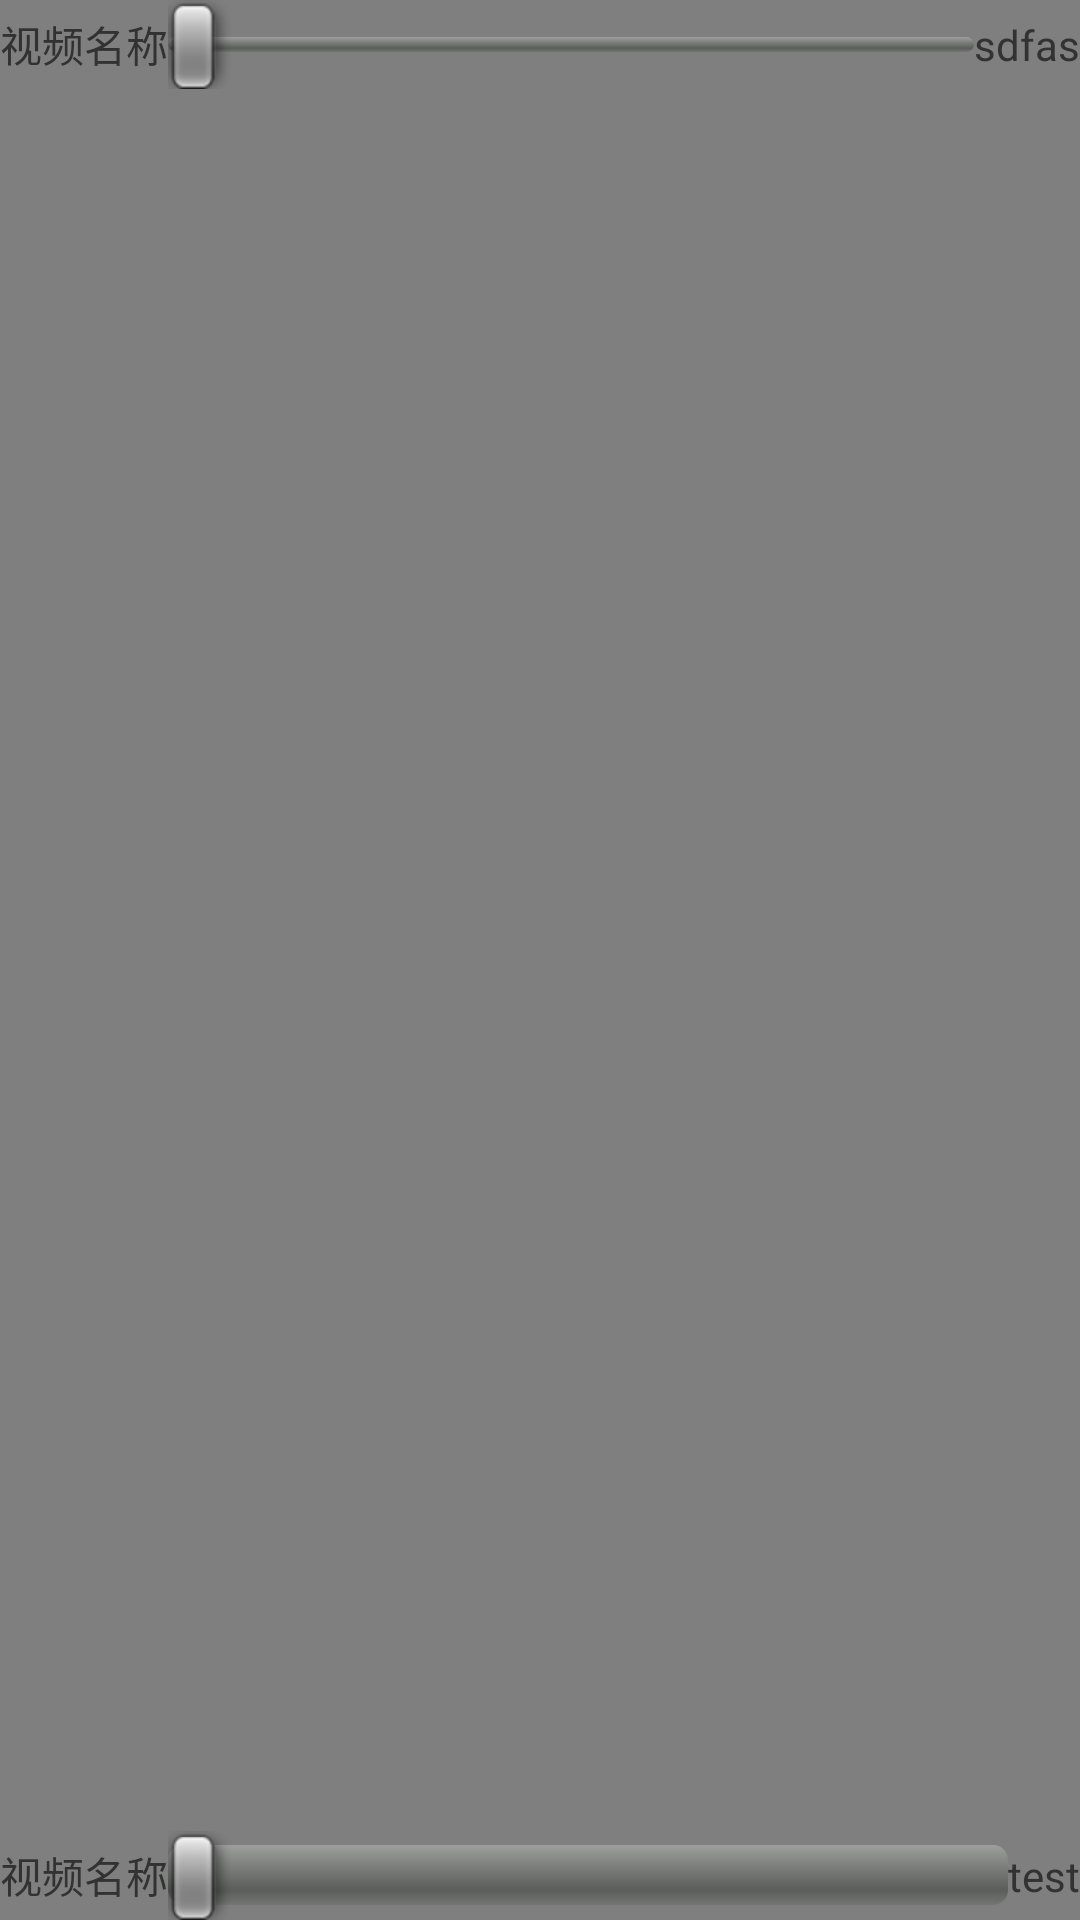

This screen was rendered from an Android layout file. Write that file and the resources it references.
<!-- AndroidManifest.xml: activity theme android:Theme.Light.NoTitleBar.Fullscreen -->
<!-- res/layout/activity_video_player.xml -->
<?xml version="1.0" encoding="utf-8"?>
<RelativeLayout xmlns:android="http://schemas.android.com/apk/res/android"
                android:layout_width="match_parent"
                android:layout_height="match_parent"
                android:gravity="center">
    <VideoView
        android:id="@+id/video_player_vv"
        android:layout_centerInParent="true"
        android:scrollbars="none"
        android:layout_width="match_parent"
        android:layout_height="match_parent"/>
    
    <include layout="@layout/video_player_controller" android:id="@+id/video_player_controller"/>

</RelativeLayout>
<!-- res/layout/video_player_controller.xml (included above) -->
<?xml version="1.0" encoding="utf-8"?>
<RelativeLayout xmlns:android="http://schemas.android.com/apk/res/android"
                android:layout_width="match_parent"
                android:layout_height="match_parent">
    <LinearLayout
        android:orientation="horizontal"
        android:gravity="center_vertical"
        android:layout_width="match_parent"
        android:layout_height="wrap_content">
        <TextView
            android:id="@+id/video_player_name"
            android:text="视频名称"
            android:layout_width="wrap_content"
            android:layout_height="wrap_content"/>
        <SeekBar
            android:maxHeight="5dp"
            android:minHeight="5dp"
            android:layout_weight="1"
            android:layout_width="match_parent"
            android:layout_height="wrap_content"/>
        <TextView
            android:text="sdfas"
            android:layout_width="wrap_content"
            android:layout_height="wrap_content"/>
    </LinearLayout>
    <LinearLayout
        android:layout_alignParentBottom="true"
        android:orientation="horizontal"
        android:gravity="center_vertical"
        android:layout_width="match_parent"
        android:layout_height="wrap_content">
        <TextView
            android:text="视频名称"
            android:layout_width="wrap_content"
            android:layout_height="wrap_content"/>
        <SeekBar
            android:layout_weight="1"
            android:layout_width="wrap_content"
            android:layout_height="wrap_content"/>
        <TextView
            android:text="test"
            android:layout_width="wrap_content"
            android:layout_height="wrap_content"/>
    </LinearLayout>
</RelativeLayout>
<!-- resources referenced by this layout -->
<resources>

</resources>
